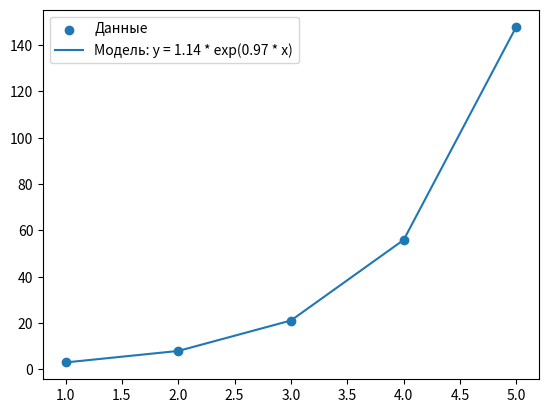

Write the Python code that produced this figure.
import numpy as np
from scipy.optimize import curve_fit
import matplotlib.pyplot as plt

# Данные
x = np.array([1, 2, 3, 4, 5])
y = np.array([3, 8, 21, 56, 148])

# Модель
def model(x, a, b):
    return a * np.exp(b * x)

# Подбор параметров
params, _ = curve_fit(model, x, y)

# Предсказание
a, b = params
y_pred = model(x, a, b)

# График
plt.scatter(x, y, label='Данные')
plt.plot(x, y_pred, label=f'Модель: y = {a:.2f} * exp({b:.2f} * x)')
plt.legend()
plt.show()
